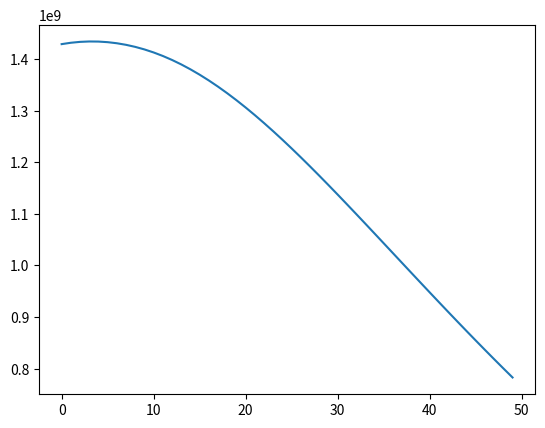

This figure's Python source:
import matplotlib.pyplot as plt

# Datos de población por edad y género
poblacion = {
    "0-4": {"M": 32318569, "F": 28826052},
    "05-09": {"M": 47383460, "F": 41333615},
    "10-14": {"M": 48174207, "F": 41305036},
    "15-19": {"M": 44185169, "F": 37675535},
    "20-24": {"M": 42752184, "F": 36683449},
    "25-29": {"M": 46002635, "F": 40232687},
    "30-34": {"M": 59129589, "F": 53395144},
    "35-39": {"M": 58979445, "F": 54848838},
    "40-44": {"M": 51128552, "F": 48550099},
    "45-49": {"M": 50073949, "F": 48295878},
    "50-54": {"M": 61710010, "F": 60666383},
    "55-59": {"M": 56752851, "F": 57199238},
    "60-64": {"M": 36656033, "F": 38017746},
    "65-69": {"M": 36253701, "F": 39813049},
    "70-74": {"M": 26850709, "F": 31682096},
    "75-79": {"M": 15120451, "F": 18452294},
    "80-84": {"M": 8451478, "F": 11610011},
    "85-89": {"M": 3999237, "F": 6746941},
    "90-94": {"M": 1112028, "F": 2584086},
    "95-99": {"M": 134381, "F": 532052},
    "100+": {"M": 4165, "F": 48312}
}


# Función para simular la evolución de la población por un año
def simular_evolucion(poblacion):
    nueva_poblacion = {grupo: {"M": 0, "F": 0} for grupo in poblacion}

    # Mover el 25% de cada grupo de edad al siguiente
    grupos_edad = list(poblacion.keys())
    for i in range(len(grupos_edad) - 1):
        grupo_actual = grupos_edad[i]
        siguiente_grupo = grupos_edad[i + 1]
        nueva_poblacion[siguiente_grupo]["M"] += int(poblacion[grupo_actual]["M"] * 0.25)
        nueva_poblacion[siguiente_grupo]["F"] += int(poblacion[grupo_actual]["F"] * 0.25)
        nueva_poblacion[grupo_actual]["M"] += int(poblacion[grupo_actual]["M"] * 0.75)
        nueva_poblacion[grupo_actual]["F"] += int(poblacion[grupo_actual]["F"] * 0.75)

    # Simular nacimientos
    nacimientos = 0
    for grupo in ["20-24", "25-29", "30-34"]:
        nacimientos += int(poblacion[grupo]["F"] * 0.09)  # 9% de las mujeres tienen un hijo

    nueva_poblacion["0-4"]["M"] += nacimientos // 2
    nueva_poblacion["0-4"]["F"] += nacimientos // 2

    # Simular muertes de ancianos
    for grupo in ["65-69", "70-74", "75-79", "80-84", "85-89", "90-94", "95-99", "100+"]:
        muertes_m = int(poblacion[grupo]["M"] * 0.04)  # 4% de mortalidad anual
        muertes_f = int(poblacion[grupo]["F"] * 0.04)
        nueva_poblacion[grupo]["M"] -= muertes_m
        nueva_poblacion[grupo]["F"] -= muertes_f

    return nueva_poblacion


# Número de años a simular
años_a_simular = 50
poblacion_tot = []

# Ciclo principal del programa
for año in range(años_a_simular):
    poblacion = simular_evolucion(poblacion)
    total_poblacion = sum(grupo["M"] + grupo["F"] for grupo in poblacion.values())
    poblacion_tot.append(total_poblacion)
    print(f"Año {año + 1}: Población total = {total_poblacion}")

# Imprimir la población futura
for grupo_edad, datos in poblacion.items():
    print(f"{grupo_edad}: M={datos['M']}, F={datos['F']}")

plt.plot(poblacion_tot)
plt.show()
